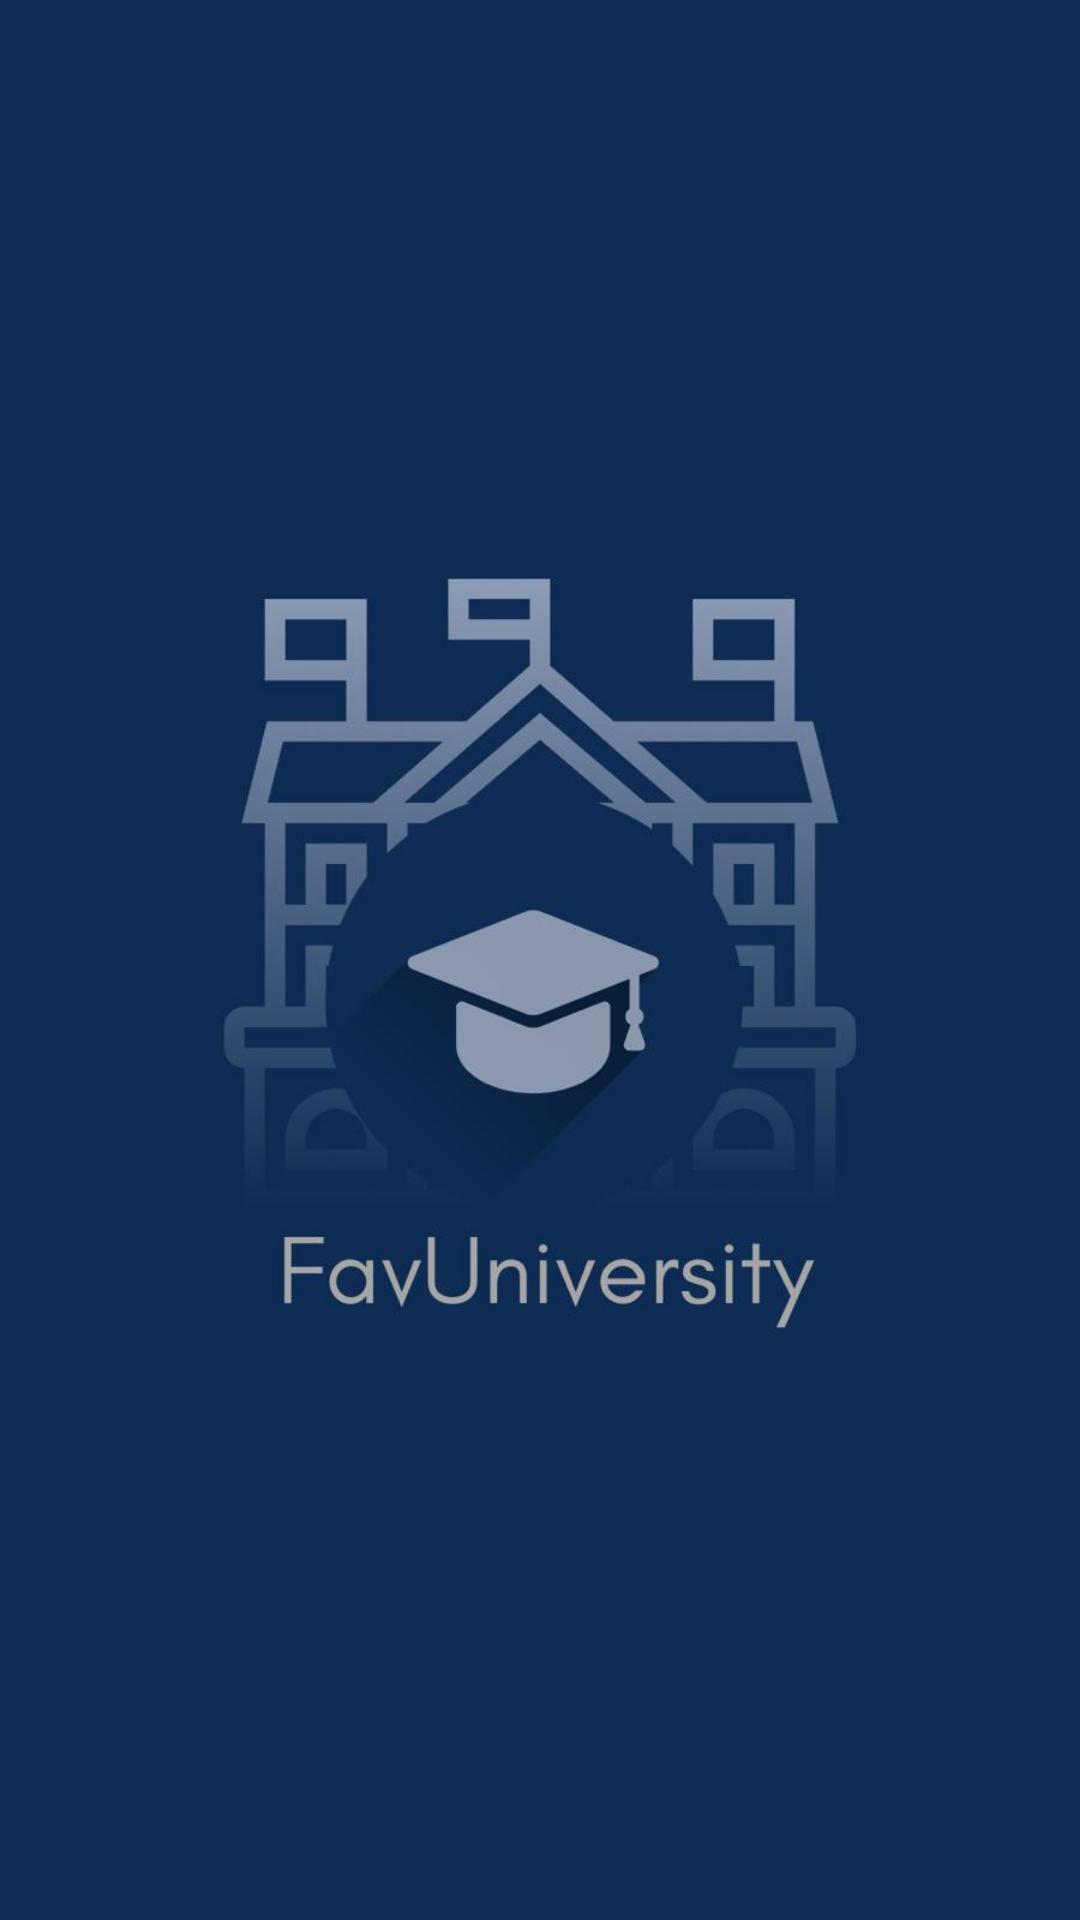

This screen was rendered from an Android layout file. Write that file and the resources it references.
<!-- AndroidManifest.xml: application theme Theme.FavUniversities -->
<!-- res/layout/fragment_splash.xml -->
<?xml version="1.0" encoding="utf-8"?>
<androidx.constraintlayout.widget.ConstraintLayout xmlns:android="http://schemas.android.com/apk/res/android"
    xmlns:app="http://schemas.android.com/apk/res-auto"
    xmlns:tools="http://schemas.android.com/tools"
    android:layout_width="match_parent"
    android:layout_height="match_parent"
    android:background="@color/bg_splash"
    tools:context=".presentation.splash.SplashFragment">

    <ImageView
        android:layout_width="match_parent"
        android:layout_height="match_parent"
        android:contentDescription="Splash Image"
        android:src="@drawable/splash_wp"
        app:layout_constraintBottom_toBottomOf="parent"
        app:layout_constraintEnd_toEndOf="parent"
        app:layout_constraintStart_toStartOf="parent"
        app:layout_constraintTop_toTopOf="parent" />

</androidx.constraintlayout.widget.ConstraintLayout>
<!-- resources referenced by this layout -->
<resources>
  <color name="bg_splash">#0e2c54</color>
  <!-- drawable splash_wp: png bitmap (drawable, 279602 bytes) -->
  <style name="Theme.FavUniversities" parent="Base.Theme.FavUniversities" />
  <style name="Base.Theme.FavUniversities" parent="Theme.Material3.DayNight.NoActionBar">
          <item name="android:statusBarColor">@color/bg_toolbar</item>
          <item name="android:windowDisablePreview">true</item>
      </style>
  <color name="bg_toolbar">#FF7043</color>
</resources>
